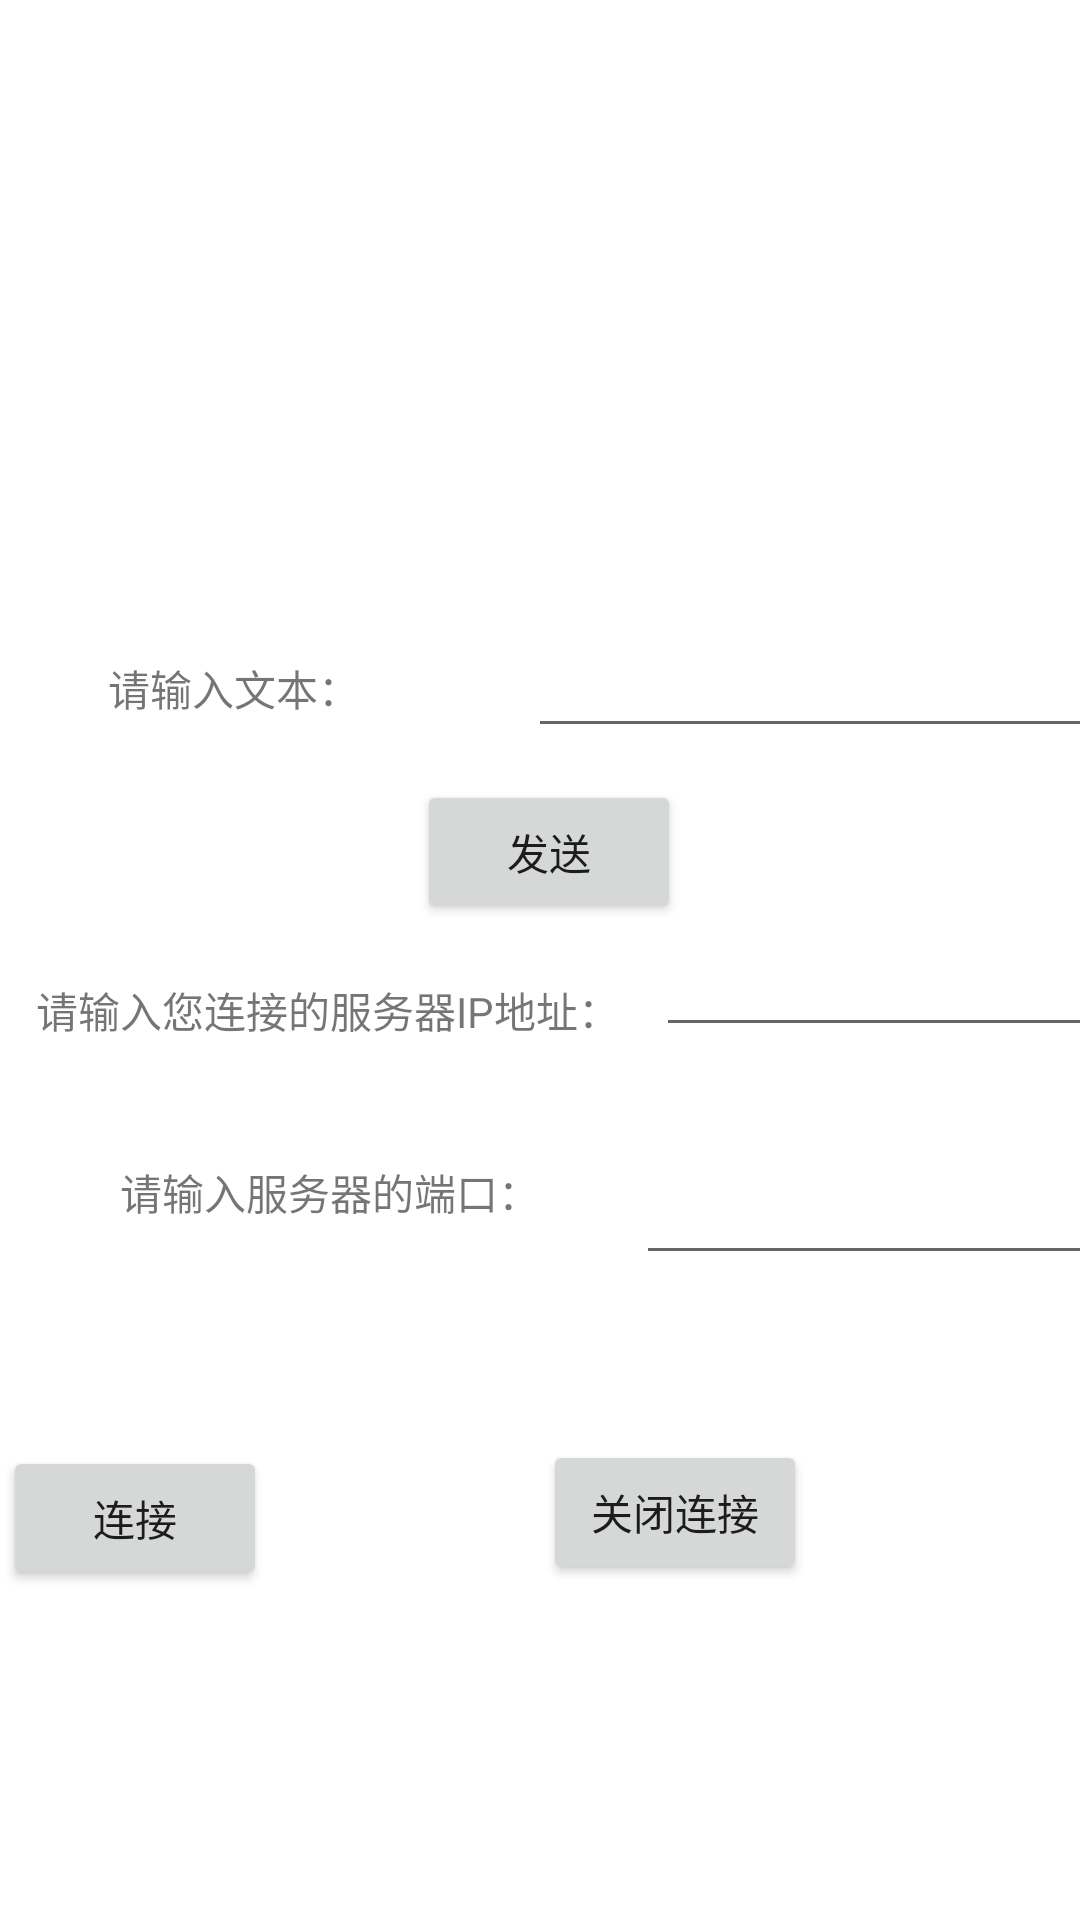

Write the Android layout XML for this screen, with the resource values it uses.
<!-- AndroidManifest.xml: application theme Theme.JavaIMForAndroid -->
<!-- res/layout/activity_main.xml -->
<?xml version="1.0" encoding="utf-8"?>
<androidx.constraintlayout.widget.ConstraintLayout xmlns:android="http://schemas.android.com/apk/res/android"
    xmlns:app="http://schemas.android.com/apk/res-auto"
    xmlns:tools="http://schemas.android.com/tools"
    android:layout_width="match_parent"
    android:layout_height="match_parent"
    tools:context=".MainActivity">

    <Button
        android:id="@+id/button"
        android:layout_width="wrap_content"
        android:layout_height="wrap_content"
        android:layout_marginStart="139dp"
        android:layout_marginTop="260dp"
        android:layout_marginEnd="159dp"
        android:onClick="Send"
        android:text="@string/SendButton"
        app:layout_constraintEnd_toEndOf="@+id/UserSendMessage"
        app:layout_constraintHorizontal_bias="1.0"
        app:layout_constraintStart_toEndOf="@+id/tips1"
        app:layout_constraintStart_toStartOf="parent"
        app:layout_constraintTop_toTopOf="parent"
        tools:ignore="UsingOnClickInXml" />

    <TextView
        android:id="@+id/tips1"
        android:layout_width="wrap_content"
        android:layout_height="wrap_content"
        android:layout_marginStart="36dp"
        android:layout_marginTop="20dp"
        android:text="@string/UserInput"
        app:layout_constraintStart_toStartOf="parent"
        app:layout_constraintTop_toBottomOf="@+id/ChatLog" />

    <TextView
        android:id="@+id/ChatLog"
        android:layout_width="388dp"
        android:layout_height="131dp"
        android:layout_marginStart="24dp"
        android:layout_marginTop="68dp"
        android:maxLines="3000000"
        android:scrollbars="vertical"
        android:singleLine="false"
        app:layout_constraintStart_toStartOf="parent"
        app:layout_constraintTop_toTopOf="parent" />

    <EditText
        android:id="@+id/UserSendMessage"
        android:layout_width="wrap_content"
        android:layout_height="wrap_content"
        android:layout_marginStart="56dp"
        android:layout_marginTop="208dp"
        android:ems="10"
        android:inputType="textPersonName"
        app:layout_constraintStart_toEndOf="@+id/tips1"
        app:layout_constraintTop_toTopOf="parent" />

    <TextView
        android:id="@+id/textView3"
        android:layout_width="wrap_content"
        android:layout_height="wrap_content"
        android:layout_marginStart="12dp"
        android:layout_marginTop="324dp"
        android:text="@string/IPAddress"
        app:layout_constraintBottom_toBottomOf="@+id/IPAddress"
        app:layout_constraintStart_toStartOf="parent"
        app:layout_constraintTop_toTopOf="parent" />

    <TextView
        android:id="@+id/textView4"
        android:layout_width="wrap_content"
        android:layout_height="wrap_content"
        android:layout_marginStart="40dp"
        android:layout_marginTop="40dp"
        android:text="@string/Port"
        app:layout_constraintStart_toStartOf="parent"
        app:layout_constraintTop_toBottomOf="@+id/textView3" />

    <EditText
        android:id="@+id/Port"
        android:layout_width="191dp"
        android:layout_height="44dp"
        android:layout_marginStart="32dp"
        android:layout_marginTop="32dp"
        android:ems="10"
        android:inputType="textPersonName"
        app:layout_constraintStart_toEndOf="@+id/textView4"
        app:layout_constraintTop_toBottomOf="@+id/IPAddress" />

    <Button
        android:id="@+id/button2"
        android:layout_width="wrap_content"
        android:layout_height="wrap_content"
        android:layout_marginTop="76dp"
        android:layout_marginEnd="271dp"
        android:onClick="Connect"
        android:text="@string/ConnectButton"
        app:layout_constraintBottom_toBottomOf="@+id/button3"
        app:layout_constraintEnd_toEndOf="parent"
        app:layout_constraintTop_toBottomOf="@+id/textView4"
        tools:ignore="UsingOnClickInXml" />

    <EditText
        android:id="@+id/IPAddress"
        android:layout_width="189dp"
        android:layout_height="49dp"
        android:layout_marginStart="12dp"
        android:layout_marginTop="300dp"
        android:ems="10"
        android:importantForAutofill="no"
        android:inputType="textPersonName"
        app:layout_constraintStart_toEndOf="@+id/textView3"
        app:layout_constraintTop_toTopOf="parent"
        tools:ignore="LabelFor" />

    <Button
        android:id="@+id/button3"
        android:layout_width="wrap_content"
        android:layout_height="wrap_content"
        android:layout_marginStart="92dp"
        android:layout_marginTop="480dp"
        android:onClick="Disconnect"
        android:text="@string/DisconnectButton"
        app:layout_constraintStart_toEndOf="@+id/button2"
        app:layout_constraintTop_toTopOf="parent"
        tools:ignore="UsingOnClickInXml" />

    <androidx.constraintlayout.widget.Group
        android:id="@+id/group"
        android:layout_width="wrap_content"
        android:layout_height="wrap_content"
        app:constraint_referenced_ids="Port,textView3,textView4,button2,IPAddress" />

    <TextView
        android:id="@+id/Error"
        android:layout_width="wrap_content"
        android:layout_height="wrap_content"
        android:layout_marginStart="36dp"
        android:layout_marginTop="48dp"
        app:layout_constraintStart_toStartOf="parent"
        app:layout_constraintTop_toBottomOf="@+id/button2" />

</androidx.constraintlayout.widget.ConstraintLayout>
<!-- resources referenced by this layout -->
<resources>
  <string name="ConnectButton">连接</string>
  <string name="DisconnectButton">关闭连接</string>
  <string name="IPAddress">请输入您连接的服务器IP地址：</string>
  <string name="Port">请输入服务器的端口：</string>
  <string name="SendButton">发送</string>
  <string name="UserInput">请输入文本：</string>
  <style name="Theme.JavaIMForAndroid" parent="Theme.MaterialComponents.DayNight.DarkActionBar">
          
          <item name="colorPrimary">@color/purple_500</item>
          <item name="colorPrimaryVariant">@color/purple_700</item>
          <item name="colorOnPrimary">@color/white</item>
          
          <item name="colorSecondary">@color/teal_200</item>
          <item name="colorSecondaryVariant">@color/teal_700</item>
          <item name="colorOnSecondary">@color/black</item>
          
          <item name="android:statusBarColor" tools:targetApi="l">?attr/colorPrimaryVariant</item>
          
      </style>
  <!-- not gathered from this repository: default colours our renderer supplied (Android Studio template values) -->
  <color name="purple_500">#FF6200EE</color>
  <color name="purple_700">#FF3700B3</color>
  <color name="teal_200">#FF03DAC5</color>
  <color name="teal_700">#FF018786</color>
  <color name="black">#FF000000</color>
  <color name="white">#FFFFFFFF</color>
</resources>
